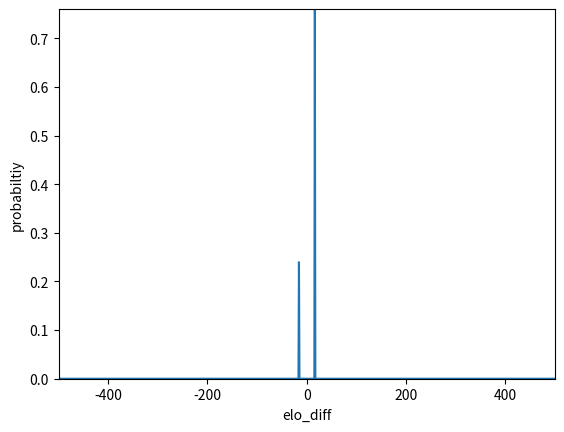

The script that saved this image:
from random import *
import math
import matplotlib.pyplot as plt
import numpy as np
from functools import reduce

POPULATION = 30
INTRAPLAYER_SIGMA = 10
INTERPLAYER_SIGMA = 20
K = 16
INIT_ELO = 1500

ROUNDS = 100000

class Player(object):
    """docstring for Player"""
    def __init__(self, id, strength, initial_elo):
        self.id = id
        self.strength = strength
        self.elo = initial_elo
        self.win = 0
        self.lose = 0
        self.tie = 0
        self.elo_record = [initial_elo]


    def get_random_strength(self):
        return normalvariate(self.strength, INTRAPLAYER_SIGMA)

    def record_elo(self):
        self.elo_record.append(self.elo)

    def get_average_elo(self, last_n_percent):
        averaging_range = math.floor(last_n_percent * len(self.elo_record))
        return np.average(self.elo_record[averaging_range:]) 

    def get_max_elo(self):
        '''
        Return max elo ever achieved by player.
        '''
        return max(self.elo_record)

def update_elo(winner, loser, tie=False):
    Qa = pow(10, winner.elo/400)
    Qb = pow(10, loser.elo/400)

    Ea = Qa / (Qa + Qb)
    Eb = Qb / (Qa + Qb)

    if not tie:
        winner.elo = winner.elo + K*(1 - Ea)
        loser.elo = loser.elo + K*(0-Eb)

        winner.win += 1
        loser.lose += 1
    else:
        winner.elo = winner.elo + k*(0.5 - Ea)
        loser.elo = loser.elo + k*(0.5-Eb)

        winner.tie += 1
        loser.tie += 1


def find_match(player_list):
    """
    Returns two players.
    """
    population = len(player_list)

    player1 = player2 = player_list[math.floor(random() * population)]
    
    while player1 == player2:
        player2 = player_list[math.floor(random() * population)]

    return (player1, player2)

def get_expected_winrate_given_elo_diff(elo_diff):
    # elo_diff = p1_elo = p2_elo
    p1_winrate = (1 + 10**(-elo_diff/400))**-1
    p2_winrate = (1 + 10**(elo_diff/400))**-1
    return p1_winrate, p2_winrate

def calc_theoretical_win_rate(player1, player2):
    
    def normal_cdf(x, mean, sigma):
        return 0.5 * (1 + math.erf( (x-mean)/(sigma * math.sqrt(2)) ))
    
    # Z = X - Y
    # X : (random variable) player1 strength.
    # Y : (random variable) player2 strength.
    z_mean = player1.strength - player2.strength
    z_sigma = math.sqrt(2*INTRAPLAYER_SIGMA**2)
    
    # P(Z < 0)
    p2_winrate = normal_cdf(0, z_mean, z_sigma)
    # P(Z > 0) = 1 - P(Z < 0)
    p1_winrate = 1 - p2_winrate 

    return p1_winrate, p2_winrate

def calc_theoretical_elo_diff(player1, player2):
    """
    Returns player1_theoretical_elo - player2_theoretical_elo
    """
    p1_winrate, p2_winrate = calc_theoretical_win_rate(player1, player2)
    return (math.log(p1_winrate, 10) - math.log(p2_winrate, 10)) * 400

def get_theoretical_elo(player, player_list):
    N = len(player_list)

    # Calculate sum of player elo difference.
    elo_diff_sum = 0
    for opponent in player_list:
        if opponent == player:
            continue
        elo_diff_sum += calc_theoretical_elo_diff(player, opponent)

    average_elo_diff_with_player = float(elo_diff_sum)/(N-1) # subtract self
    average_elo = float(sum(p.elo for p in player_list) - player.elo)/(N-1)

    return average_elo + average_elo_diff_with_player

def get_two_players_elo_diff_pmf(p1_strength, p2_strength):
    '''
    Returns pmf of p1_elo - p2_elo
    '''
    player1 = Player(0, p1_strength, p1_strength)
    player2 = Player(1, p2_strength, p2_strength)

    upper = 500
    transfer_matrix = np.zeros((2 * upper, 2 * upper))
    p1_theoretical_win_rate, p2_theoretical_win_rate = calc_theoretical_win_rate(player1, player2) 
    print(p1_theoretical_win_rate, p2_theoretical_win_rate)
    # Build transfer matrix.
    for i in range(-upper, upper):
        p1_expected_win_rate, p2_expected_win_rate = get_expected_winrate_given_elo_diff(i)
        print(p1_expected_win_rate, p2_expected_win_rate)
        # Win case.
        p1_win_elo_diff = math.floor(i + 2 * K * p2_expected_win_rate)
        if p1_win_elo_diff >= upper:
            transfer_matrix[2 * upper-1][i+upper] = p1_theoretical_win_rate
        else:
            transfer_matrix[upper + p1_win_elo_diff][i+upper] = p1_theoretical_win_rate
        # Lose case.
        p1_lose_elo_diff = math.floor(i - 2 * K * p1_expected_win_rate)
        if p1_lose_elo_diff < -upper:
            transfer_matrix[0][i+upper] = p2_theoretical_win_rate
        else:
            transfer_matrix[upper + p1_lose_elo_diff][i+upper] = p2_theoretical_win_rate
    # Find pmf of elo_diff.
    elo_diff_pmf = np.zeros(2 * upper)
    elo_diff_pmf[upper] = 1 # intialize by giving elo_diff = 0 have probability 1
    # Iterate for N rounds.
    N = 10000
    np.linalg.matrix_power(transfer_matrix, N)
    elo_diff_pmf = transfer_matrix.dot(elo_diff_pmf)
    # print(np.linalg.eig(transfer_matrix))
    '''
    print(sum(elo_diff_pmf))
    elo_diff_mean = 0
    for i in range(len(elo_diff_pmf)):
        elo_diff_mean += i * elo_diff_pmf[i]
    print(elo_diff_mean)
    print(get_theoretical_elo(player1, [player1, player2]))
    '''
    return elo_diff_pmf

def main():
    '''
    player_list = [Player(i, normalvariate(1000, INTERPLAYER_SIGMA), INIT_ELO) for i in range(POPULATION)]


    for i in range(ROUNDS):
        player1, player2 = find_match(player_list)

        if player1.get_random_strength() >= player2.get_random_strength():
            update_elo(winner=player1, loser=player2)
        else:
            update_elo(winner=player2, loser=player1)

        for player in player_list:
            player.record_elo()

    # print status of each player
    for player in player_list:
        print('strength={:4.2f}, elo={:4.2f}, win={:2d}, lose={:2d}'\
            .format(player.strength, player.elo, player.win, player.lose))

    # plot data
    for player in player_list:
        plt.plot(player.elo_record)
        plt.annotate(round(player.strength), xy=(ROUNDS, player.elo_record[-1]))

    # plot label & title.
    params = 'population:{}, σ-inter:{}, σ-intra:{}'.format(POPULATION, INTERPLAYER_SIGMA, INTRAPLAYER_SIGMA)
    plt.title(params)
    plt.xlabel('rounds')
    plt.ylabel('elo')


    ## test diff
    print('#' * 20)
    print('player0-player1={}, theoretical={}'.format(player_list[0].get_average_elo(0.1) - player_list[1].get_average_elo(0.1),\
     calc_theoretical_elo_diff(player_list[0], player_list[1])))
    print('player0.elo={}, theoretical={}'.format(player_list[0].get_average_elo(0.05),\
     get_theoretical_elo(player_list[0], player_list)))

    plt.show()
    '''
    p1_strength = 110
    p2_strength = 100
    pmf = get_two_players_elo_diff_pmf(p1_strength, p2_strength)
    # print(len(pmf))
    x_values = np.linspace(-len(pmf)/2, len(pmf)/2, len(pmf))
    plt.plot(x_values, pmf)
    plt.axis([min(x_values), max(x_values), 0, max(pmf)])
    plt.xlabel('elo_diff')
    plt.ylabel('probabiltiy')
    plt.show()

if __name__ == '__main__':
    main()
